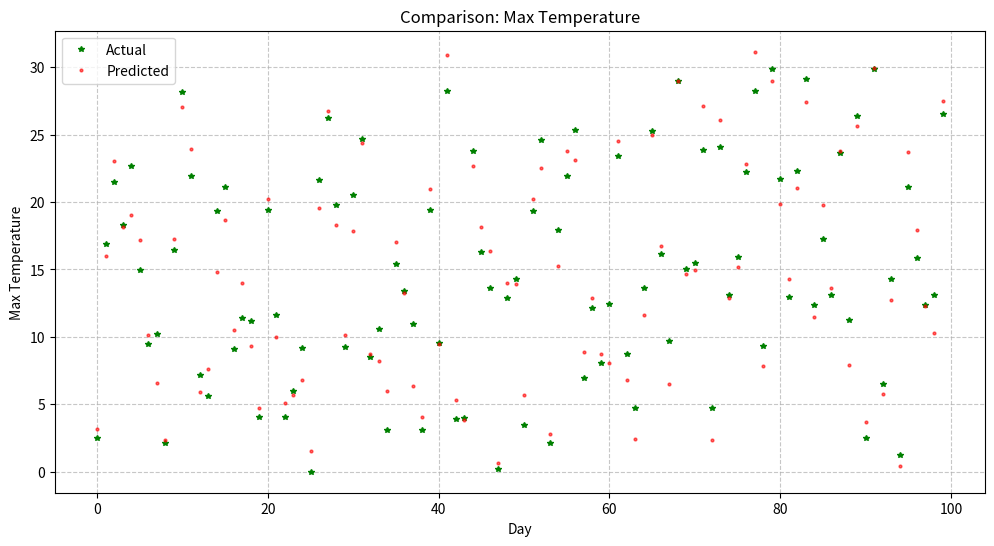

Write Python code to recreate this figure.
import matplotlib
matplotlib.use('Agg') # Thread-safe backend for file generation
import matplotlib.pyplot as plt
import numpy as np
import os

class WeatherVisualizer:
    def __init__(self, output_dir="plots"):
        self.output_dir = output_dir
        if not os.path.exists(output_dir):
            os.makedirs(output_dir)
        
        self.feature_labels = [
            "Max Temperature", "Min Temperature", "Max DewPoint", "Min DewPoint",
            "Max Humidity", "Min Humidity", "Max Pressure", "Min Pressure",
            "Max Visibility", "Min Visibility", "Mean Wind Speed"
        ]

    def plot_comparison(self, actual, predicted, feature_idx, title=None):
        plt.figure(figsize=(12, 6))
        days = np.arange(len(actual))
        
        plt.plot(days, actual[:, feature_idx], 'g*', label='Actual', markersize=4)
        plt.plot(days, predicted[:, feature_idx], 'ro', label='Predicted', alpha=0.6, markersize=2)
        
        label = self.feature_labels[feature_idx]
        plt.title(title or f"Comparison: {label}")
        plt.xlabel("Day")
        plt.ylabel(label)
        plt.legend()
        plt.grid(True, linestyle='--', alpha=0.7)
        
        filename = f"{label.replace(' ', '_')}.png"
        plt.savefig(os.path.join(self.output_dir, filename))
        plt.close()
        print(f"Saved plot: {filename}")

    def plot_classes(self, actual_codes, predicted_codes):
        # Map codes to numeric values for plotting
        code_map = {"0001": 1, "0010": 2, "0100": 3, "1000": 4}
        label_map = {1: "Thunderstorm", 2: "Rainy", 3: "Foggy", 4: "Sunny"}
        
        y_actual = [code_map.get(c, 4) for c in actual_codes]
        y_pred = [code_map.get(c, 4) for c in predicted_codes]
        
        plt.figure(figsize=(12, 6))
        days = np.arange(len(y_actual))
        
        plt.plot(days, y_actual, 'b^', label='Actual', markersize=6)
        plt.plot(days, y_pred, 'ro', label='Predicted', alpha=0.6, markersize=3)
        
        plt.yticks(list(label_map.keys()), list(label_map.values()))
        plt.title("Weather Class Comparison")
        plt.xlabel("Day")
        plt.ylabel("Event")
        plt.legend()
        plt.grid(True, linestyle='--', alpha=0.7)
        
        plt.savefig(os.path.join(self.output_dir, "Classes_Comparison.png"))
        plt.close()
        print("Saved plot: Classes_Comparison.png")

if __name__ == "__main__":
    # Mock data for testing
    viz = WeatherVisualizer()
    actual = np.random.rand(100, 11) * 30
    pred = actual + np.random.normal(0, 2, (100, 11))
    viz.plot_comparison(actual, pred, 0)
